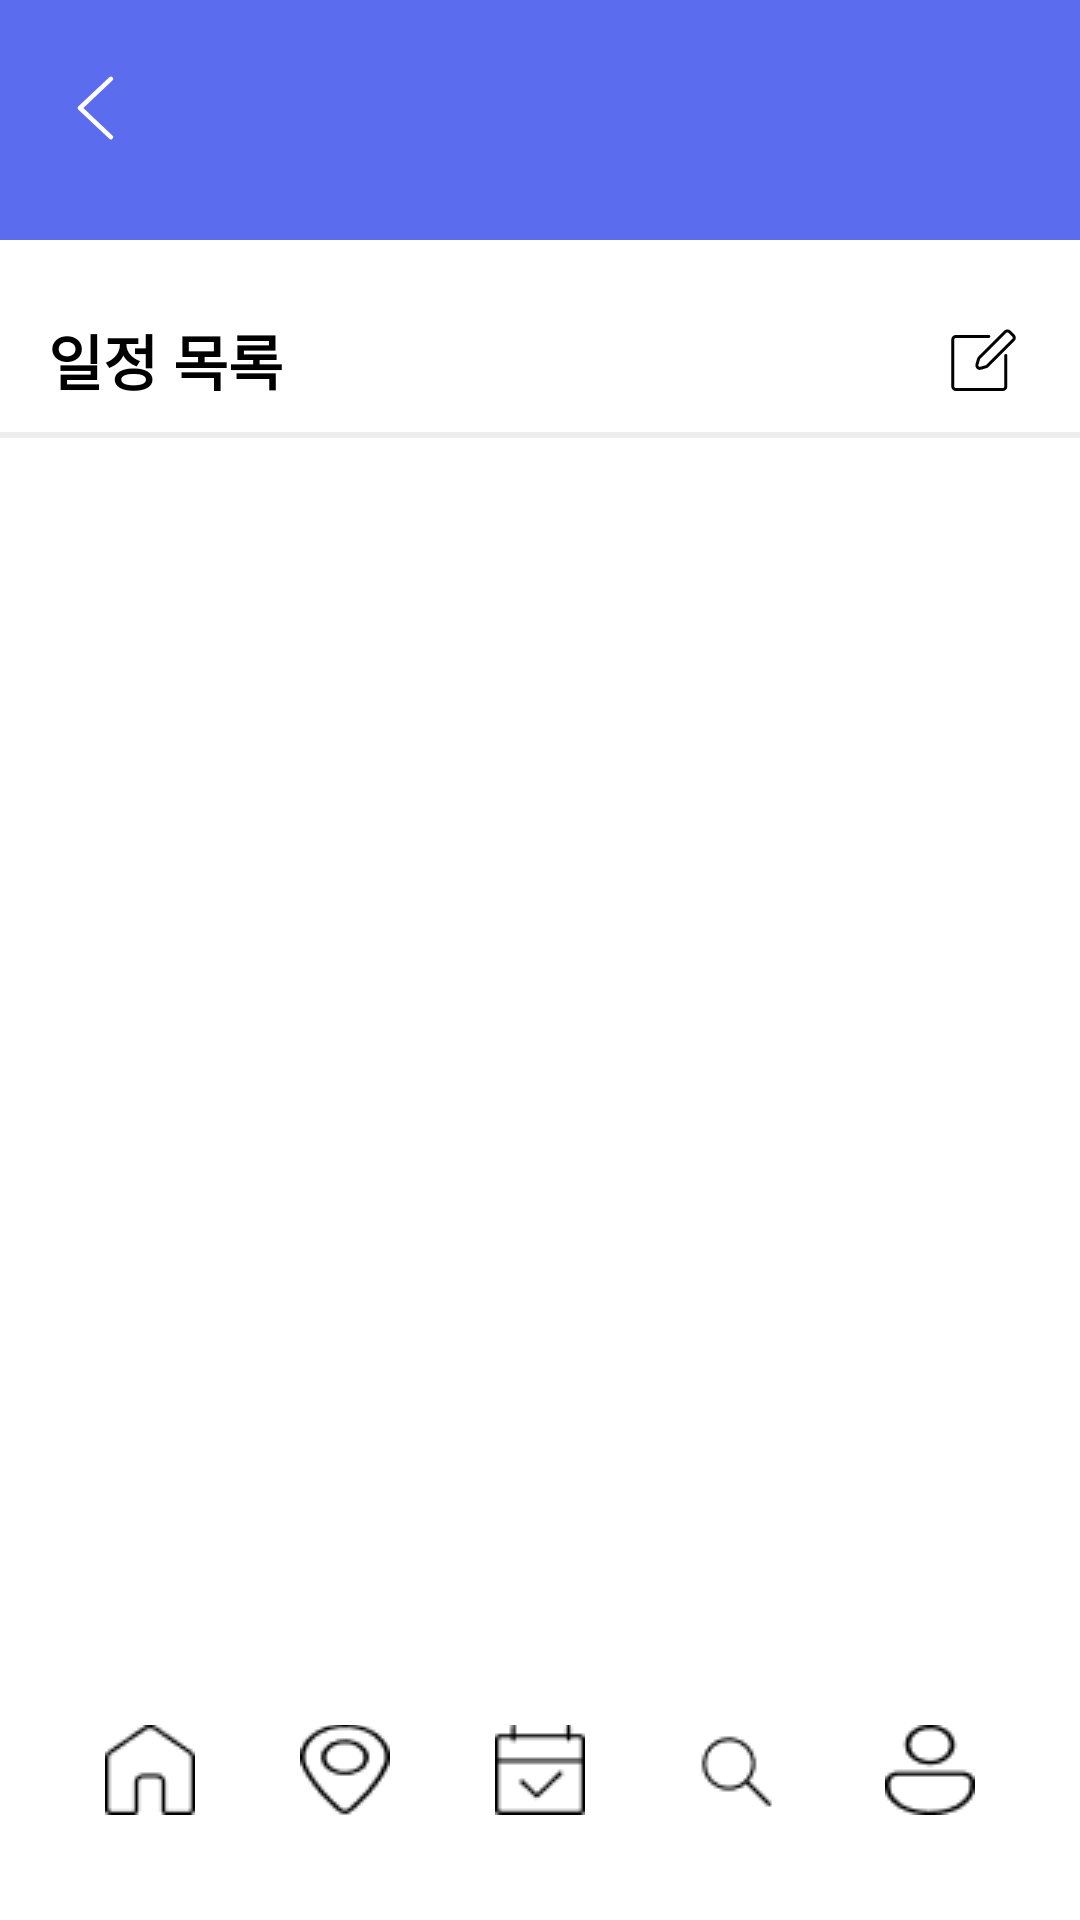

Produce the Android XML layout that renders to this screen, including the resource entries it uses.
<!-- AndroidManifest.xml: application theme Theme.Travelonna -->
<!-- res/layout/activity_plan.xml -->
<?xml version="1.0" encoding="utf-8"?>
<RelativeLayout
    xmlns:android="http://schemas.android.com/apk/res/android"
    xmlns:app="http://schemas.android.com/apk/res-auto"
    android:layout_width="match_parent"
    android:layout_height="match_parent"
    android:background="@color/white">

    
    <LinearLayout
        android:id="@+id/headerLayout"
        android:layout_width="match_parent"
        android:layout_height="wrap_content"
        android:background="#5B6DEE"
        android:orientation="vertical"
        android:paddingBottom="16dp">

        
        <RelativeLayout
            android:layout_width="match_parent"
            android:layout_height="56dp"
            android:layout_marginTop="8dp"
            android:gravity="center_vertical"
            android:paddingHorizontal="16dp">

            <ImageButton
                android:id="@+id/backButton"
                android:layout_width="32dp"
                android:layout_height="32dp"
                android:layout_alignParentStart="true"
                android:layout_centerVertical="true"
                android:background="?attr/selectableItemBackgroundBorderless"
                android:src="@drawable/ic_back"
                android:tint="@color/white"
                android:contentDescription="뒤로가기" />


        </RelativeLayout>


    </LinearLayout>

    
    <RelativeLayout
        android:id="@+id/scheduleListSection"
        android:layout_width="match_parent"
        android:layout_height="match_parent"
        android:layout_below="@id/headerLayout"
        android:paddingTop="24dp">

        
        <RelativeLayout
            android:id="@+id/scheduleListHeader"
            android:layout_width="match_parent"
            android:layout_height="wrap_content"
            android:paddingHorizontal="16dp">

            <TextView
                android:id="@+id/scheduleListTitle"
                android:layout_width="wrap_content"
                android:layout_height="wrap_content"
                android:layout_alignParentStart="true"
                android:layout_centerVertical="true"
                android:text="일정 목록"
                android:textColor="@color/black"
                android:textSize="20sp"
                android:textStyle="bold" />

            <ImageButton
                android:id="@+id/editButton"
                android:layout_width="32dp"
                android:layout_height="32dp"
                android:layout_alignParentEnd="true"
                android:layout_centerVertical="true"
                android:background="?attr/selectableItemBackgroundBorderless"
                android:src="@drawable/write_icon"
                android:contentDescription="일정 편집" />
        </RelativeLayout>
        
        
        <View
            android:id="@+id/scheduleHeaderDivider"
            android:layout_width="match_parent"
            android:layout_height="2dp"
            android:layout_below="@id/scheduleListHeader"
            android:layout_marginTop="8dp"
            android:layout_marginBottom="8dp"
            android:background="#EEEEEE" />

        
        <androidx.recyclerview.widget.RecyclerView
            android:id="@+id/scheduleRecyclerView"
            android:layout_width="match_parent"
            android:layout_height="match_parent"
            android:layout_below="@id/scheduleHeaderDivider"
            android:layout_above="@id/bottomNavBar"
            android:layout_marginTop="8dp"
            android:paddingHorizontal="16dp"
            android:clipToPadding="true" />
    </RelativeLayout>

    <FrameLayout
        android:layout_width="match_parent"
        android:layout_height="100dp"
        android:layout_alignParentBottom="true">
        <include
            layout="@layout/view_bottom_nav_bar"
            android:id="@+id/bottomNavBar"
            android:layout_width="match_parent"
            android:layout_height="match_parent"/>
    </FrameLayout>
</RelativeLayout>
<!-- res/layout/view_bottom_nav_bar.xml (included above) -->
<?xml version="1.0" encoding="utf-8"?>
<FrameLayout xmlns:android="http://schemas.android.com/apk/res/android"
    xmlns:app="http://schemas.android.com/apk/res-auto"
    android:layout_width="match_parent"
    android:layout_height="100dp">

    
    <View
        android:layout_width="match_parent"
        android:layout_height="1dp"
        android:background="#222222"
        android:layout_gravity="top" />

    
    <View
        android:layout_width="match_parent"
        android:layout_height="100dp"
        android:background="#FFFFFF" />

    
    <androidx.constraintlayout.widget.ConstraintLayout
        android:layout_width="match_parent"
        android:layout_height="match_parent"
        android:minHeight="100dp">

        <ImageButton
            android:id="@+id/navHome"
            android:layout_width="30dp"
            android:layout_height="30dp"
            android:background="@android:color/transparent"
            android:src="@drawable/ic_nav_home_selector"
            android:contentDescription="홈"
            app:layout_constraintStart_toStartOf="parent"
            app:layout_constraintTop_toTopOf="parent"
            app:layout_constraintBottom_toBottomOf="parent"
            app:layout_constraintEnd_toStartOf="@+id/navMap" />

        <ImageButton
            android:id="@+id/navMap"
            android:layout_width="30dp"
            android:layout_height="30dp"
            android:background="@android:color/transparent"
            android:src="@drawable/ic_nav_map_selector"
            android:contentDescription="나만의 지도"
            app:layout_constraintStart_toEndOf="@id/navHome"
            app:layout_constraintTop_toTopOf="parent"
            app:layout_constraintBottom_toBottomOf="parent"
            app:layout_constraintEnd_toStartOf="@+id/navPlan" />

        <ImageButton
            android:id="@+id/navPlan"
            android:layout_width="30dp"
            android:layout_height="30dp"
            android:background="@android:color/transparent"
            android:src="@drawable/ic_nav_plan_selector"
            android:contentDescription="일정생성"
            app:layout_constraintStart_toEndOf="@id/navMap"
            app:layout_constraintTop_toTopOf="parent"
            app:layout_constraintBottom_toBottomOf="parent"
            app:layout_constraintEnd_toStartOf="@+id/navSearch" />

        <ImageButton
            android:id="@+id/navSearch"
            android:layout_width="30dp"
            android:layout_height="30dp"
            android:background="@android:color/transparent"
            android:src="@drawable/ic_nav_search_selector"
            android:contentDescription="검색"
            app:layout_constraintStart_toEndOf="@id/navPlan"
            app:layout_constraintTop_toTopOf="parent"
            app:layout_constraintBottom_toBottomOf="parent"
            app:layout_constraintEnd_toStartOf="@+id/navProfile" />

        <ImageButton
            android:id="@+id/navProfile"
            android:layout_width="30dp"
            android:layout_height="30dp"
            android:background="@android:color/transparent"
            android:src="@drawable/ic_nav_profile_selector"
            android:contentDescription="프로필"
            app:layout_constraintStart_toEndOf="@id/navSearch"
            app:layout_constraintTop_toTopOf="parent"
            app:layout_constraintBottom_toBottomOf="parent"
            app:layout_constraintEnd_toEndOf="parent" />
    </androidx.constraintlayout.widget.ConstraintLayout>
</FrameLayout>
<!-- resources referenced by this layout -->
<resources>
  <color name="black">#FF000000</color>
  <color name="white">#FFFFFFFF</color>
  <!-- drawable ic_back (drawable) -->
  <vector xmlns:android="http://schemas.android.com/apk/res/android"
      android:width="13dp"
      android:height="22dp"
      android:viewportWidth="13"
      android:viewportHeight="22">
    <path
        android:pathData="M11.286,1.286L1,11L11.286,20.714"
        android:strokeLineJoin="round"
        android:strokeWidth="1.5"
        android:fillColor="#00000000"
        android:strokeColor="#ffffff"
        android:strokeLineCap="round"/>
  </vector>
  <!-- drawable ic_nav_home_selector (drawable) -->
  <selector xmlns:android="http://schemas.android.com/apk/res/android">
      <item android:drawable="@drawable/ic_nav_home_blue" android:state_selected="true"/>
      <item android:drawable="@drawable/ic_nav_home_white"/>
  </selector>
  <!-- drawable ic_nav_map_selector (drawable) -->
  <selector xmlns:android="http://schemas.android.com/apk/res/android">
      <item android:drawable="@drawable/ic_nav_map_blue" android:state_selected="true"/>
      <item android:drawable="@drawable/ic_nav_map_white"/>
  </selector>
  <!-- drawable ic_nav_plan_selector (drawable) -->
  <selector xmlns:android="http://schemas.android.com/apk/res/android">
      <item android:drawable="@drawable/ic_nav_plan_blue" android:state_selected="true"/>
      <item android:drawable="@drawable/ic_nav_plan_white"/>
  </selector>
  <!-- drawable ic_nav_profile_selector (drawable) -->
  <selector xmlns:android="http://schemas.android.com/apk/res/android">
      <item android:drawable="@drawable/ic_nav_profile_blue" android:state_selected="true"/>
      <item android:drawable="@drawable/ic_nav_profile_white"/>
  </selector>
  <!-- drawable ic_nav_search_selector (drawable) -->
  <selector xmlns:android="http://schemas.android.com/apk/res/android">
      <item android:drawable="@drawable/ic_nav_search_blue" android:state_selected="true"/>
      <item android:drawable="@drawable/ic_nav_search_white"/>
  </selector>
  <style name="Theme.Travelonna" parent="Theme.MaterialComponents.Light.NoActionBar">
          
          <item name="colorPrimary">@color/blue_primary</item>
          <item name="colorPrimaryDark">@color/blue_dark</item>
          <item name="colorAccent">@color/blue_accent</item>
          <item name="android:windowBackground">@color/white</item>
          <item name="android:textColorPrimary">@color/black</item>
          
          
          <item name="textInputStyle">@style/Widget.App.TextInputLayout</item>
          <item name="materialButtonStyle">@style/Widget.App.Button</item>
          <item name="materialCardViewStyle">@style/Widget.App.CardView</item>
          
          
          <item name="android:buttonStyle">@style/AppButtonStyle</item>
      </style>
  <color name="blue_primary">#5E7BF9</color>
  <color name="blue_dark">#4A62C7</color>
  <color name="blue_accent">#3F51B5</color>
  <style name="Widget.App.TextInputLayout" parent="Widget.MaterialComponents.TextInputLayout.OutlinedBox">
          <item name="boxStrokeColor">@color/blue_primary</item>
          <item name="hintTextColor">@color/blue_primary</item>
      </style>
  <style name="Widget.App.Button" parent="Widget.MaterialComponents.Button">
          <item name="backgroundTint">@color/blue_primary</item>
          <item name="android:textColor">@color/white</item>
          <item name="android:textSize">16sp</item>
      </style>
  <style name="Widget.App.CardView" parent="Widget.MaterialComponents.CardView">
          <item name="cardBackgroundColor">@color/white</item>
      </style>
  <style name="AppButtonStyle" parent="Widget.AppCompat.Button">
          <item name="android:background">@drawable/blue_button_background</item>
          <item name="android:textColor">@color/white</item>
      </style>
</resources>
